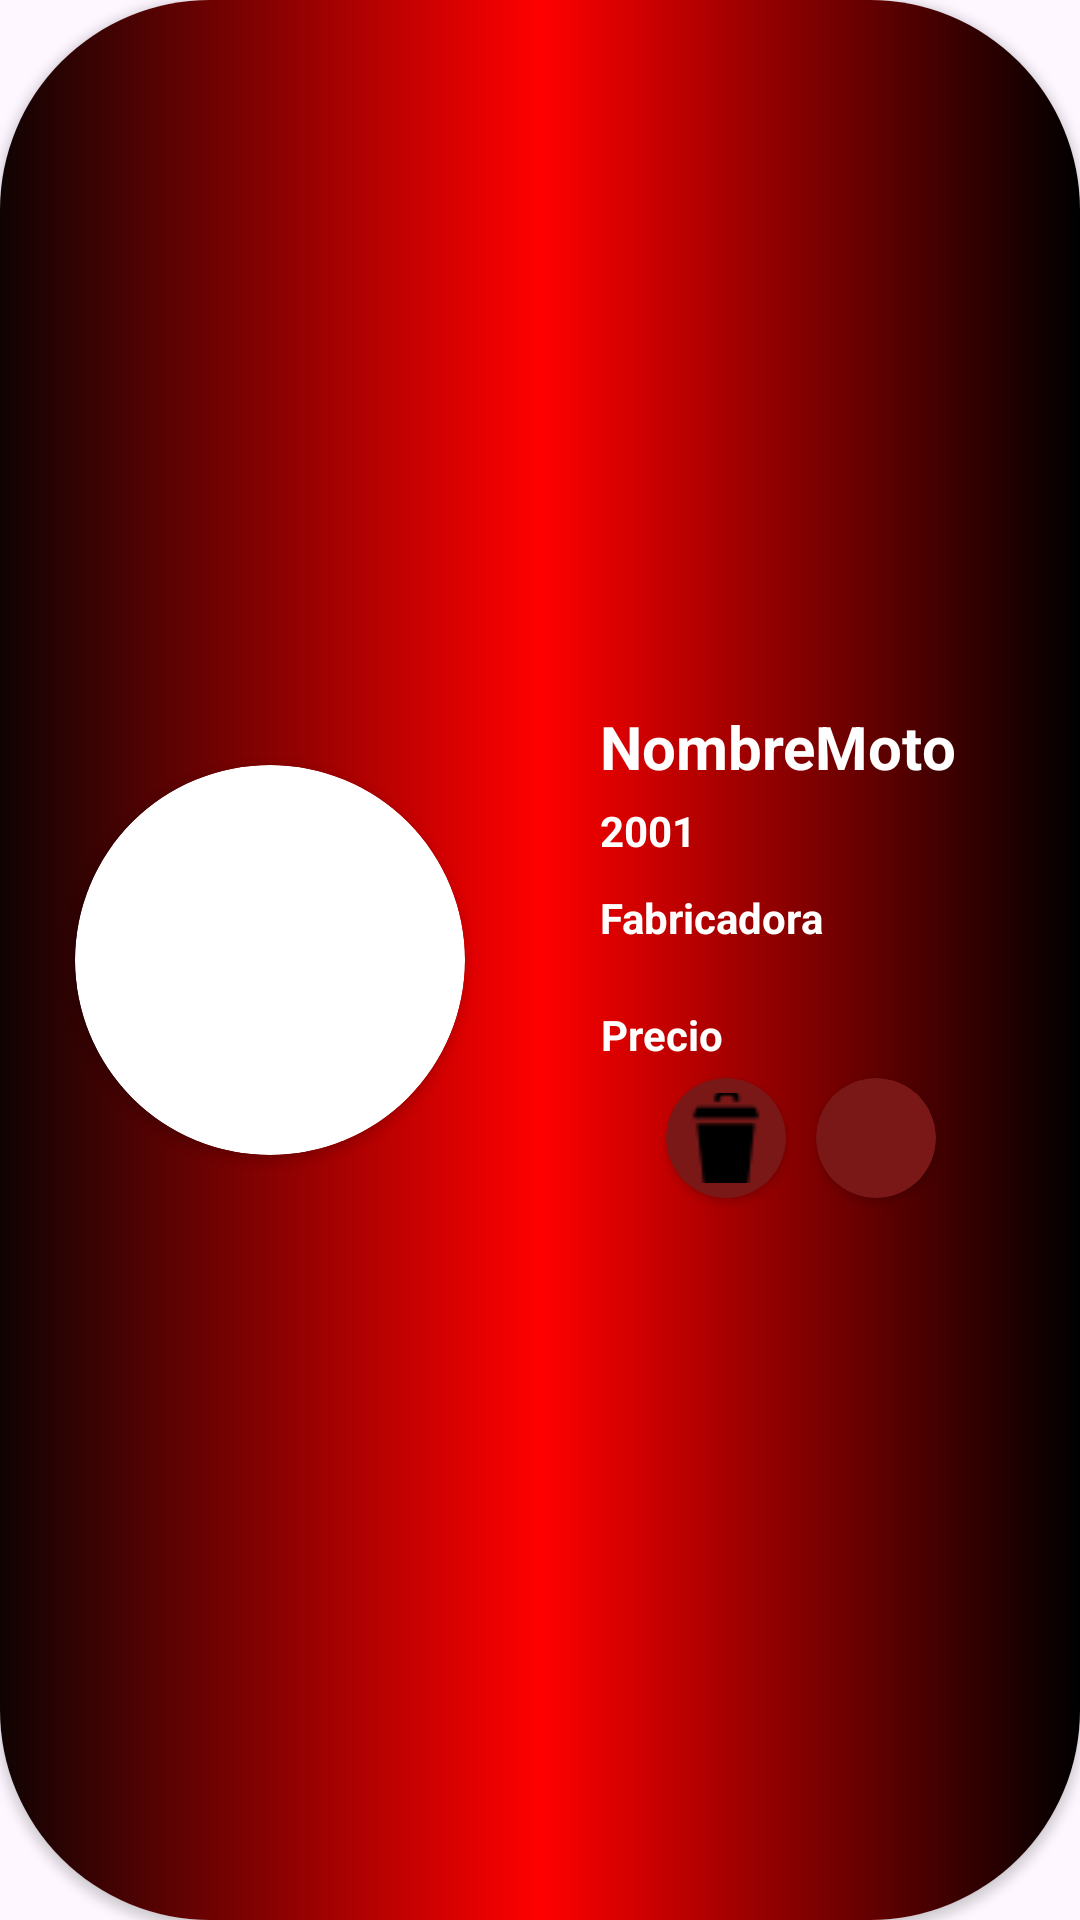

Produce the Android XML layout that renders to this screen, including the resource entries it uses.
<!-- AndroidManifest.xml: application theme Theme.MotosProyecto -->
<!-- res/layout/item.xml -->
<?xml version="1.0" encoding="utf-8"?>
<androidx.cardview.widget.CardView xmlns:android="http://schemas.android.com/apk/res/android"
    xmlns:app="http://schemas.android.com/apk/res-auto"
    xmlns:tools="http://schemas.android.com/tools"
    android:layout_margin="20dp"
    android:layout_width="match_parent"
    app:cardCornerRadius="70dp"
    android:layout_height="200dp">

    <LinearLayout
        android:layout_width="match_parent"
        android:layout_height="match_parent"
        android:orientation="horizontal"
        android:background="@drawable/degradado_item">

        <LinearLayout
            android:layout_width="0dp"
            android:layout_height="match_parent"
            android:layout_weight="1"
            android:orientation="horizontal">

            <androidx.cardview.widget.CardView
                android:layout_width="130dp"
                android:layout_height="130dp"
                android:layout_gravity="start|center"
                android:layout_marginLeft="25dp"
                app:cardCornerRadius="70dp"
                tools:ignore="RtlHardcoded">

                <ImageView
                    android:id="@+id/imageViewImagenItemRecycler"
                    android:layout_width="wrap_content"
                    android:layout_height="wrap_content"
                    tools:ignore="ContentDescription,ImageContrastCheck"
                    tools:srcCompat="@tools:sample/avatars" />
            </androidx.cardview.widget.CardView>
        </LinearLayout>

        <LinearLayout
            android:layout_width="0dp"
            android:layout_height="match_parent"
            android:layout_weight="1"
            android:orientation="vertical"
            android:paddingStart="20dp"
            android:paddingEnd="26dp"
            android:gravity="center_vertical">

            <TextView
                android:id="@+id/textViewNombreItemRecycler"
                android:layout_width="wrap_content"
                android:layout_height="wrap_content"
                android:text="NombreMoto"
                android:textSize="20sp"
                android:textColor="@color/white"
                android:textStyle="bold"
                android:layout_marginBottom="5dp"
                tools:ignore="HardcodedText,RtlHardcoded" />

            <TextView
                android:id="@+id/textViewAnnoFrabricacionItemRecycler"
                android:layout_width="wrap_content"
                android:layout_height="wrap_content"
                android:text="2001"
                android:textColor="@color/white"
                android:textStyle="bold"
                android:layout_marginBottom="10dp"
                tools:ignore="HardcodedText,RtlHardcoded" />

            <TextView
                android:id="@+id/textViewFabricadoraItemRecycler"
                android:layout_width="wrap_content"
                android:layout_height="wrap_content"
                android:text="Fabricadora"
                android:textColor="@color/white"
                android:textStyle="bold"
                android:layout_marginBottom="10dp"
                tools:ignore="HardcodedText" />

            <TextView
                android:id="@+id/textViewPrecioItemRecycler"
                android:layout_width="wrap_content"
                android:layout_height="wrap_content"
                android:layout_marginTop="10dp"
                android:gravity="end"
                android:text="Precio"
                android:textColor="@color/white"
                android:textSize="14sp"
                android:textStyle="bold" />


            <LinearLayout
                android:layout_width="match_parent"
                android:layout_height="wrap_content"
                android:orientation="horizontal"
                android:gravity="center">

                <androidx.cardview.widget.CardView
                    android:layout_width="40dp"
                    android:layout_height="40dp"
                    android:layout_marginRight="10dp"
                    android:layout_margin="5dp"
                    android:backgroundTint="#7A1818"
                    app:cardCornerRadius="20dp">

                    <ImageButton
                        android:id="@+id/imageButtonBorrarItemRecycler"
                        android:layout_width="30dp"
                        android:layout_height="30dp"
                        android:layout_gravity="center"
                        android:background="#7A1818"
                        app:srcCompat="@drawable/bote_de_basura"
                        tools:ignore="ContentDescription,RtlHardcoded,SpeakableTextPresentCheck,TouchTargetSizeCheck" />
                </androidx.cardview.widget.CardView>

                <androidx.cardview.widget.CardView
                    android:layout_width="40dp"
                    android:layout_height="40dp"
                    android:layout_margin="5dp"
                    android:backgroundTint="#7A1818"
                    app:cardCornerRadius="20dp">

                    <ImageButton
                        android:id="@+id/imageButtonEditarItemRecycler"
                        android:layout_width="30dp"
                        android:layout_height="30dp"
                        android:layout_gravity="center"
                        android:background="#7A1818"
                        app:srcCompat="@drawable/editar"
                        tools:ignore="ContentDescription,RtlHardcoded,SpeakableTextPresentCheck,TouchTargetSizeCheck" />
                </androidx.cardview.widget.CardView>

            </LinearLayout>

        </LinearLayout>
    </LinearLayout>
</androidx.cardview.widget.CardView>
<!-- resources referenced by this layout -->
<resources>
  <!-- drawable bote_de_basura: png bitmap (drawable, 450 bytes) -->
  <!-- drawable degradado_item (drawable) -->
  <?xml version="1.0" encoding="utf-8"?>
  <selector xmlns:android="http://schemas.android.com/apk/res/android">
  
      <item>
          <shape>
              <gradient
                  android:startColor="#100303"
                  android:centerColor="#FF0000"
                  android:endColor="#000000"
                  ></gradient>
          </shape>
      </item>
  </selector>
  <style name="Theme.MotosProyecto" parent="Base.Theme.MotosProyecto" />
  <style name="Base.Theme.MotosProyecto" parent="Theme.Material3.DayNight.NoActionBar">
          
          
      </style>
  <!-- not gathered from this repository: default colours our renderer supplied (Android Studio template values) -->
  <color name="white">#FFFFFFFF</color>
</resources>
